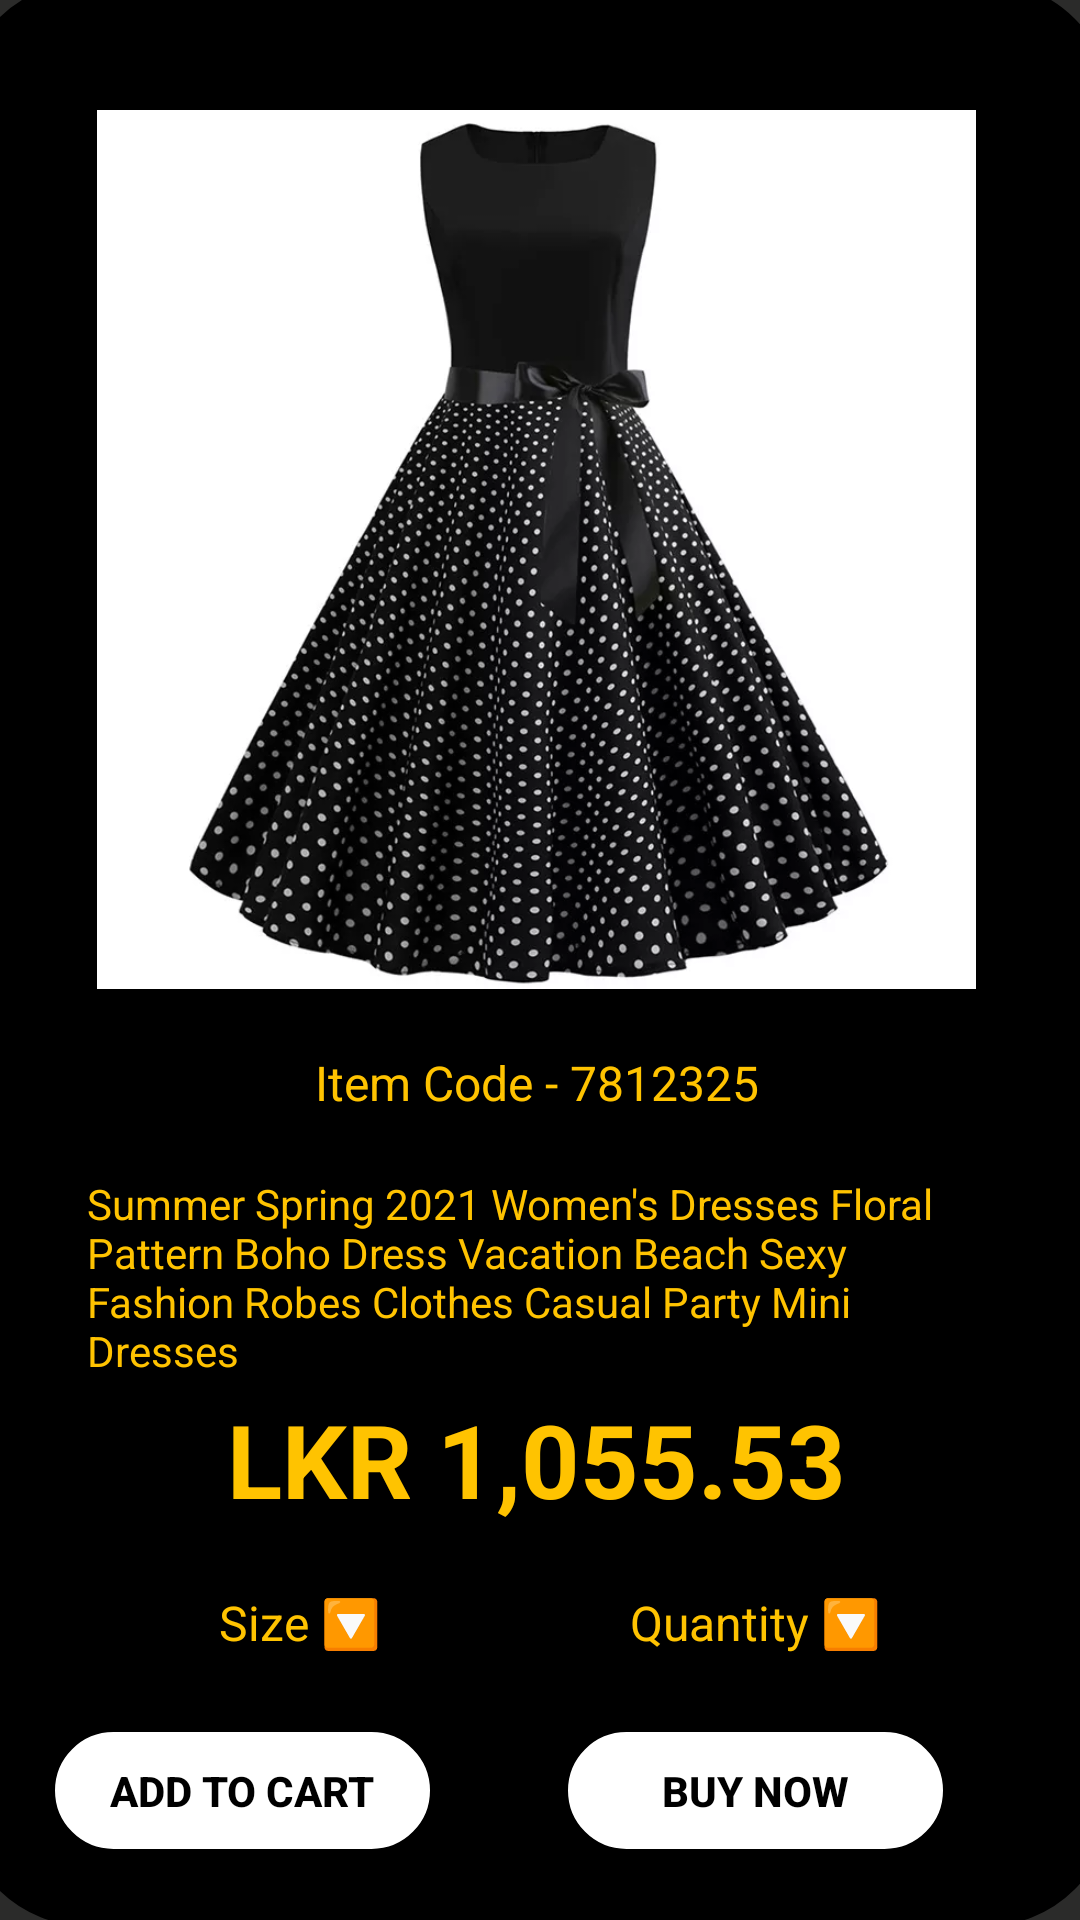

Reconstruct the res/layout file that produces this screen, plus the resources it refers to.
<!-- AndroidManifest.xml: application theme Theme.E_commerce_app -->
<!-- res/layout/activity_single_product.xml -->
<?xml version="1.0" encoding="utf-8"?>
<androidx.constraintlayout.widget.ConstraintLayout xmlns:android="http://schemas.android.com/apk/res/android"
    xmlns:app="http://schemas.android.com/apk/res-auto"
    xmlns:tools="http://schemas.android.com/tools"
    android:layout_width="match_parent"
    android:background="@color/background_color"
    android:layout_height="match_parent"
    tools:context=".single_product">

    <ImageView
        android:id="@+id/imageView15"
        android:layout_width="38dp"
        android:layout_height="38dp"
        app:layout_constraintBottom_toBottomOf="parent"
        app:layout_constraintEnd_toEndOf="parent"
        app:layout_constraintHorizontal_bias="0.06"
        app:layout_constraintStart_toStartOf="parent"
        app:layout_constraintTop_toTopOf="parent"
        app:layout_constraintVertical_bias="0.01999998"
        app:srcCompat="@drawable/back_btn_white" />

    <androidx.constraintlayout.widget.ConstraintLayout
        android:id="@+id/constraintLayout35"
        android:layout_width="383dp"
        android:layout_height="648dp"
        android:background="@drawable/layout_border"
        android:backgroundTint="@color/black"
        app:layout_constraintBottom_toBottomOf="parent"
        app:layout_constraintEnd_toEndOf="parent"
        app:layout_constraintHorizontal_bias="0.571"
        app:layout_constraintStart_toStartOf="parent"
        app:layout_constraintTop_toTopOf="parent"
        app:layout_constraintVertical_bias="0.807">

        <ImageView
            android:id="@+id/itemImage"
            android:layout_width="325dp"
            android:layout_height="293dp"
            app:layout_constraintBottom_toBottomOf="parent"
            app:layout_constraintEnd_toEndOf="parent"
            app:layout_constraintStart_toStartOf="parent"
            app:layout_constraintTop_toTopOf="parent"
            app:layout_constraintVertical_bias="0.120000005"
            app:srcCompat="@drawable/frock1" />

        <TextView
            android:id="@+id/itemCode"
            android:layout_width="wrap_content"
            android:layout_height="wrap_content"
            android:text="Item Code - 7812325"
            android:textColor="@color/bee_yellow"
            android:textSize="16sp"
            app:layout_constraintBottom_toBottomOf="parent"
            app:layout_constraintEnd_toEndOf="parent"
            app:layout_constraintStart_toStartOf="parent"
            app:layout_constraintTop_toBottomOf="@+id/itemImage"
            app:layout_constraintVertical_bias="0.06999999" />

        <TextView
            android:id="@+id/itemDescription"
            android:layout_width="300dp"
            android:layout_height="72dp"
            android:text="Summer Spring 2021 Women's Dresses Floral Pattern Boho Dress Vacation Beach Sexy Fashion Robes Clothes Casual Party Mini Dresses"
            android:textColor="@color/bee_yellow"
            app:layout_constraintBottom_toBottomOf="parent"
            app:layout_constraintEnd_toEndOf="parent"
            app:layout_constraintStart_toStartOf="parent"
            app:layout_constraintTop_toBottomOf="@+id/itemCode"
            app:layout_constraintVertical_bias="0.100000024" />

        <TextView
            android:id="@+id/itemPrice"
            android:layout_width="wrap_content"
            android:layout_height="wrap_content"
            android:text="LKR 1,055.53"
            android:textColor="@color/bee_yellow"
            android:textSize="34sp"
            android:textStyle="bold"
            app:layout_constraintBottom_toBottomOf="parent"
            app:layout_constraintEnd_toEndOf="parent"
            app:layout_constraintStart_toStartOf="parent"
            app:layout_constraintTop_toBottomOf="@+id/itemDescription"
            app:layout_constraintVertical_bias="0.0" />

        <TextView
            android:id="@+id/textView42"
            android:layout_width="wrap_content"
            android:layout_height="wrap_content"
            android:text="Size 🔽"
            android:textColor="@color/bee_yellow"
            android:textSize="16sp"
            app:layout_constraintBottom_toBottomOf="parent"
            app:layout_constraintEnd_toEndOf="parent"
            app:layout_constraintHorizontal_bias="0.26"
            app:layout_constraintStart_toStartOf="parent"
            app:layout_constraintTop_toBottomOf="@+id/itemPrice"
            app:layout_constraintVertical_bias="0.19" />

        <TextView
            android:id="@+id/textView43"
            android:layout_width="wrap_content"
            android:layout_height="wrap_content"
            android:text="Quantity 🔽"
            android:textColor="@color/bee_yellow"
            android:textSize="16sp"
            app:layout_constraintBottom_toBottomOf="parent"
            app:layout_constraintEnd_toEndOf="parent"
            app:layout_constraintHorizontal_bias="0.52"
            app:layout_constraintStart_toEndOf="@+id/textView42"
            app:layout_constraintTop_toBottomOf="@+id/itemPrice"
            app:layout_constraintVertical_bias="0.19" />

        <Button
            android:id="@+id/ItemCartBtn"
            android:layout_width="125dp"
            android:layout_height="39dp"
            android:background="@drawable/layout_border"
            android:paddingLeft="10dp"
            android:paddingRight="10dp"
            android:text="Add to Cart"
            android:textColor="@color/black"
            android:textSize="14sp"
            android:textStyle="bold"
            app:layout_constraintBottom_toBottomOf="parent"
            app:layout_constraintEnd_toEndOf="parent"
            app:layout_constraintHorizontal_bias="0.12"
            app:layout_constraintStart_toStartOf="parent"
            app:layout_constraintTop_toBottomOf="@+id/textView42" />

        <Button
            android:id="@+id/itemBuyNow"
            android:layout_width="125dp"
            android:layout_height="39dp"
            android:background="@drawable/layout_border"
            android:paddingLeft="10dp"
            android:paddingRight="10dp"
            android:text="Buy Now"
            android:textColor="@color/black"
            android:textSize="14sp"
            android:textStyle="bold"
            app:layout_constraintBottom_toBottomOf="parent"
            app:layout_constraintEnd_toEndOf="parent"
            app:layout_constraintHorizontal_bias="0.45"
            app:layout_constraintStart_toEndOf="@+id/ItemCartBtn"
            app:layout_constraintTop_toBottomOf="@+id/textView43" />
    </androidx.constraintlayout.widget.ConstraintLayout>

    <TextView
        android:id="@+id/itemName"
        android:layout_width="wrap_content"
        android:layout_height="wrap_content"
        android:text="Summer T-shirt"
        android:textColor="@color/bee_yellow"
        android:textSize="34sp"
        android:textStyle="bold"
        app:layout_constraintBottom_toTopOf="@+id/constraintLayout35"
        app:layout_constraintEnd_toEndOf="parent"
        app:layout_constraintHorizontal_bias="0.23"
        app:layout_constraintStart_toEndOf="@+id/imageView15"
        app:layout_constraintTop_toTopOf="parent" />

</androidx.constraintlayout.widget.ConstraintLayout>
<!-- resources referenced by this layout -->
<resources>
  <color name="background_color">#2B2B2A</color>
  <color name="bee_yellow">#FFC300</color>
  <color name="black">#FF000000</color>
  <!-- drawable frock1: jpg bitmap (drawable, 48438 bytes) -->
  <!-- drawable layout_border (drawable-v24) -->
  <?xml version="1.0" encoding="UTF-8"?>
  <shape xmlns:android="http://schemas.android.com/apk/res/android">
      <solid android:color="#FFFFFF"/>
      <stroke android:width="3dip" android:color="#FFFFFF" />
      <corners android:radius="40dip"/>
      <padding android:left="0dip" android:top="0dip" android:right="0dip" android:bottom="0dip" />
  </shape>
  <style name="Theme.E_commerce_app" parent="Theme.MaterialComponents.DayNight.DarkActionBar">
          
          <item name="colorPrimary">@color/bee_yellow</item>
          <item name="colorPrimaryVariant">@color/purple_700</item>
          <item name="colorOnPrimary">@color/white</item>
          
          <item name="colorSecondary">@color/teal_200</item>
          <item name="colorSecondaryVariant">@color/teal_700</item>
          <item name="colorOnSecondary">@color/black</item>
          
          <item name="android:statusBarColor" tools:targetApi="l">?attr/colorPrimaryVariant</item>
          
      </style>
  <color name="purple_700">#FF3700B3</color>
  <color name="white">#FFFFFFFF</color>
  <color name="teal_200">#FF03DAC5</color>
  <color name="teal_700">#FF018786</color>
</resources>
